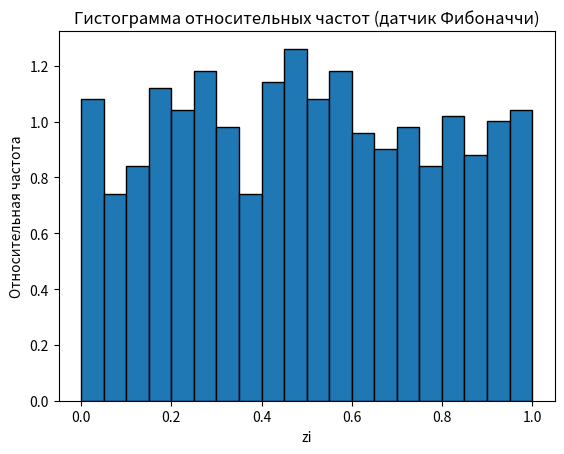
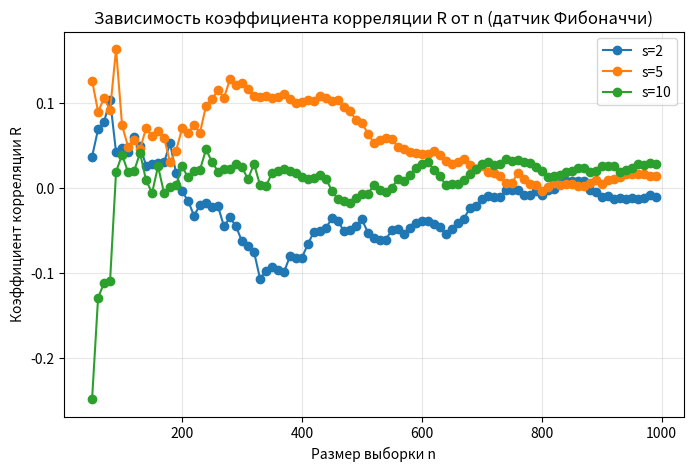

Recreate these plots in Python, in order.
import random
import matplotlib.pyplot as plt
import numpy as np

# параметры генератора
m = 16  # чётное число (2^m - модуль)
k = 17  # целое число >= 16
n = 1000 # количество значений

# создаём начальные состояния X_0 ... X_{k-1}
X = [random.randint(0, 2 ** m - 1) for _ in range(k)]

# генерируем последовательность
for i in range(n - k):
    X_next = (X[-1] + X[-k]) % (2 ** m)
    X.append(X_next)

# нормируем
Z = [x / (2 ** m) for x in X]

# выводим первые 10 значений
print("Первые 10 zi:", Z[:10])

# гистограмма относительных частот
plt.hist(Z, bins=20, density=True, edgecolor='black')
plt.title("Гистограмма относительных частот (датчик Фибоначчи)")
plt.xlabel("zi")
plt.ylabel("Относительная частота")
plt.show()

# вычисляем математическое ожидание и дисперсию
mean = np.mean(Z)
variance = np.var(Z)
print(f"Математическое ожидание: {mean:.4f}")
print(f"Дисперсия: {variance:.4f}")

# теоретические значения для равномерного [0,1)
theor_mean = 0.5
theor_var = 1 / 12
print(f"Теоретическое мат. ожидание: {theor_mean:.4f}")
print(f"Теоретическая дисперсия: {theor_var:.4f}")

# проверка корреляции для s = 2, 5, 10
s_values = [2, 5, 10]
n_values = range(50, len(Z), 10)

plt.figure(figsize=(8, 5))

for s in s_values:
    R = [np.corrcoef(Z[:nn - s], Z[s:nn])[0, 1] for nn in n_values]
    plt.plot(n_values, R, marker='o', label=f"s={s}")  # <-- линии вместо точек

plt.title("Зависимость коэффициента корреляции R от n (датчик Фибоначчи)")
plt.xlabel("Размер выборки n")
plt.ylabel("Коэффициент корреляции R")
plt.grid(True, alpha=0.3)
plt.legend()
plt.show()
